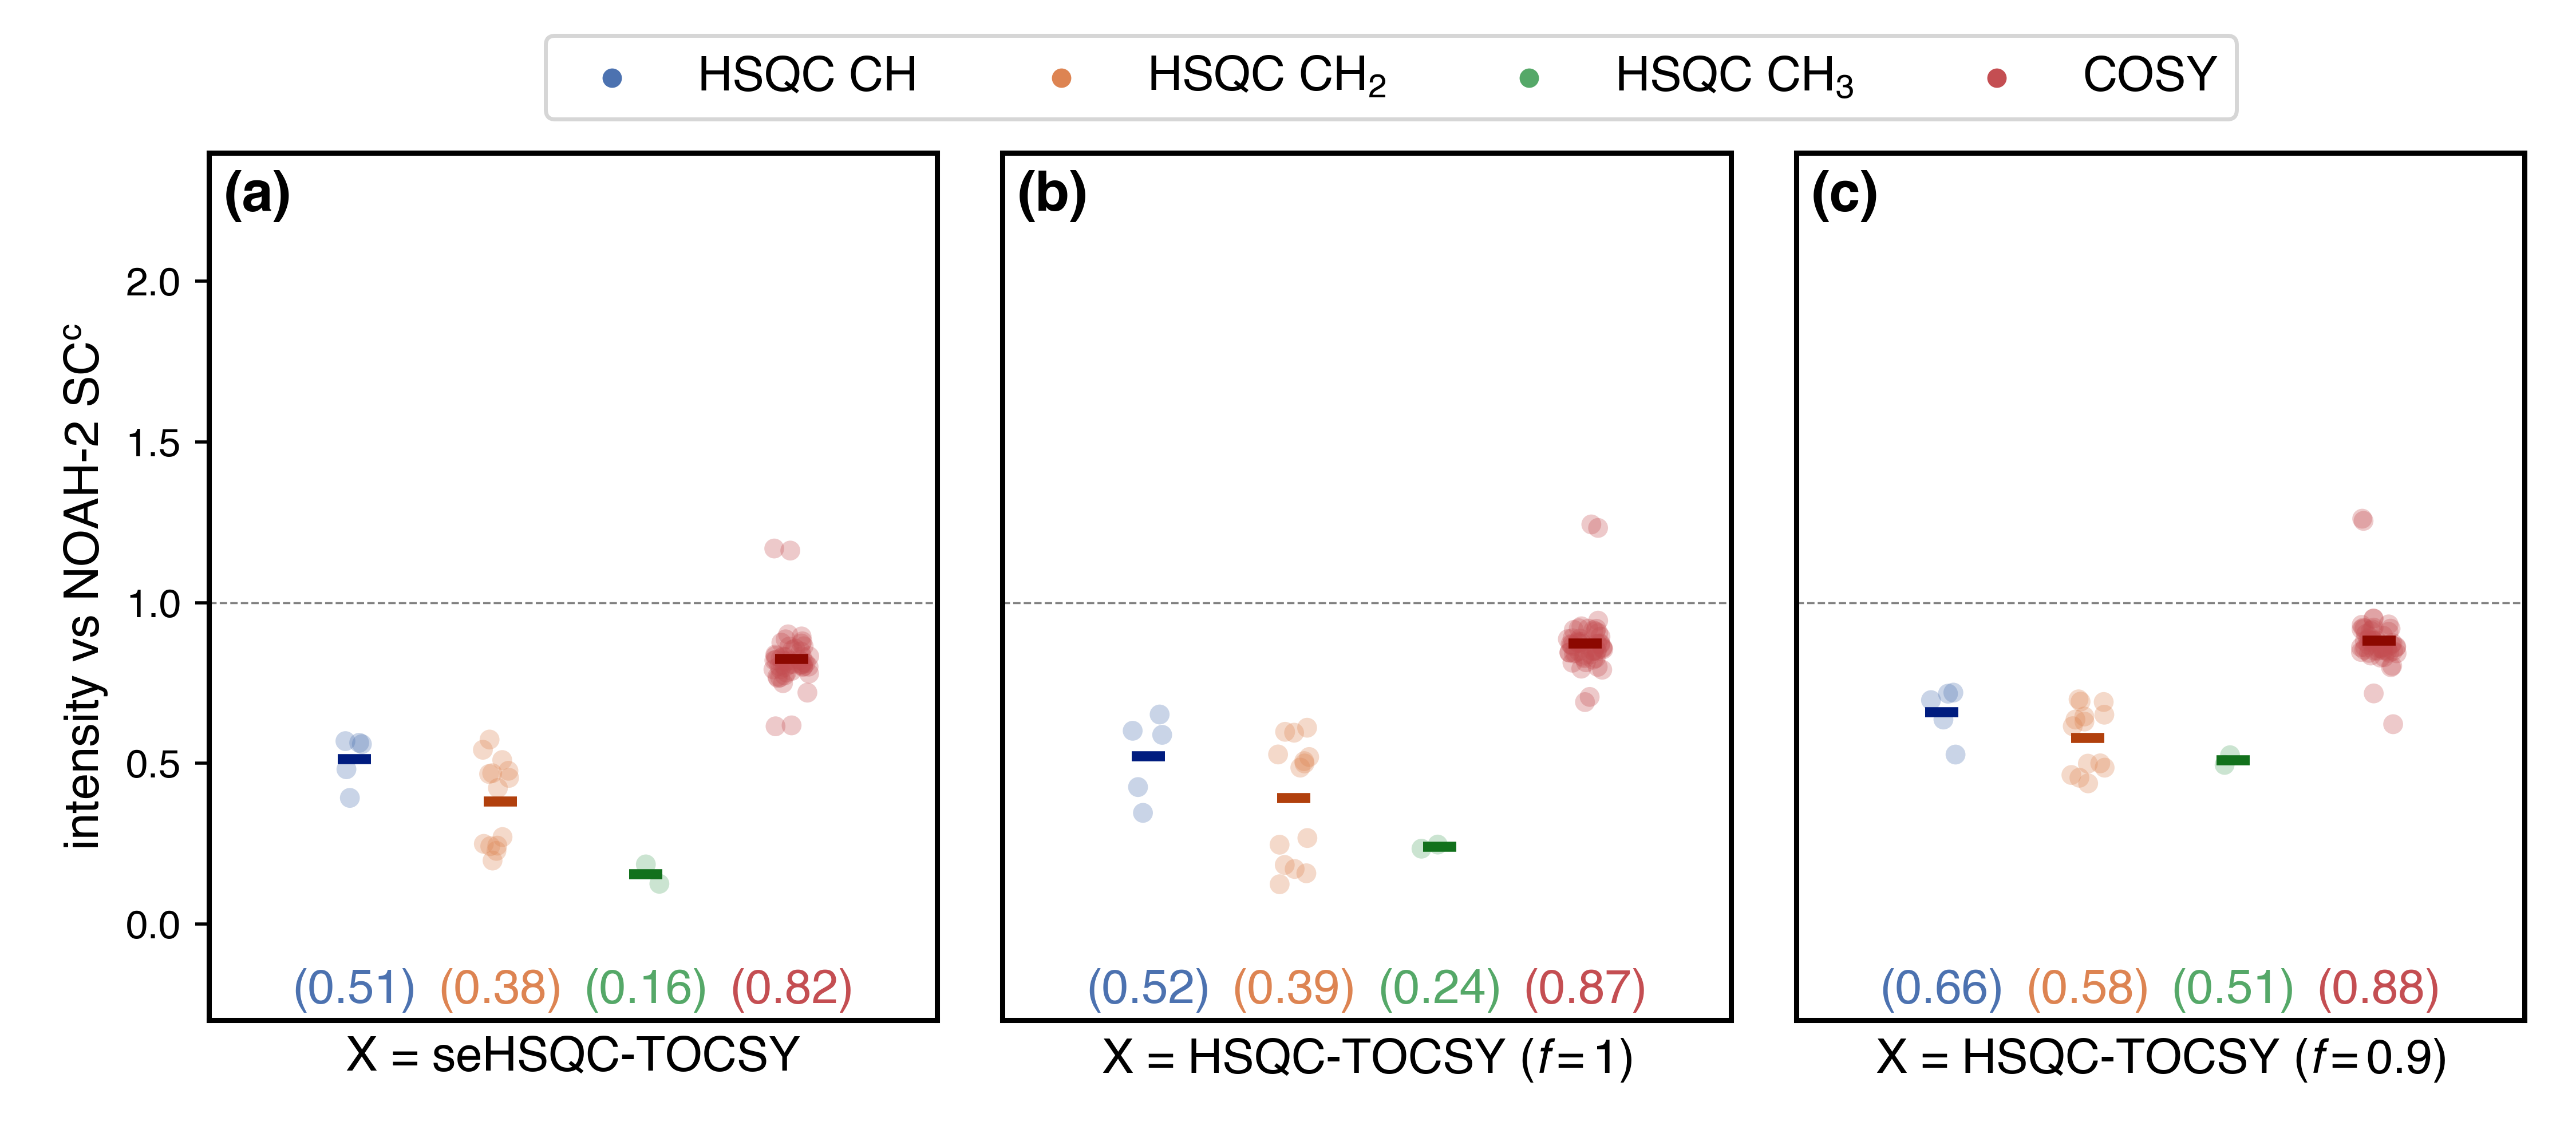

Python code for this plot:
from pathlib import Path
import matplotlib.pyplot as plt
import penguins as pg
from penguins.private import nmrd
from penguins.private import Andrographolide as Andro
from penguins.private import hsqc_cosy_stripplot
plt.style.use(Path(__file__).parent / "helv.mplstyle")

path = nmrd() / "210126-7a-hsqct-full"

[sc_s, sc_c,
 stp_s, stp_c,
 st1_s, st1_c,
 st09_s, st09_c] = [pg.read(path, expno) for expno in
                                          (3001, 3002,
                                           43002, 43003,
                                           27002, 27003,
                                           28002, 28003)]

fig, axs = pg.subplots(1, 3, figsize=(9, 4))
hsqc_cosy_stripplot(molecule=Andro,
                    datasets=[stp_s, stp_c],
                    ref_datasets=[sc_s, sc_c],
                    xlabel=r"X = seHSQC-TOCSY",
                    ylabel=r"intensity vs NOAH-2 $\rm SC^{c}$",
                    ax=axs[0],
                    ncol=1, loc="upper right")
hsqc_cosy_stripplot(molecule=Andro,
                    datasets=[st1_s, st1_c],
                    ref_datasets=[sc_s, sc_c],
                    xlabel=r"X = HSQC-TOCSY ($f = 1$)",
                    ylabel=r"intensity vs NOAH-2 $\rm SC^{c}$",
                    ax=axs[1],
                    ncol=1, loc="upper right")
hsqc_cosy_stripplot(molecule=Andro,
                    datasets=[st09_s, st09_c],
                    ref_datasets=[sc_s, sc_c],
                    xlabel=r"X = HSQC-TOCSY ($f = 0.9$)",
                    ylabel=r"intensity vs NOAH-2 $\rm SC^{c}$",
                    ax=axs[2],
                    ncol=1, loc="upper right")
pg.label_axes(axs, fontsize=14, fstr="({})", fontweight="bold")

for ax in axs[1:]:
    ax.yaxis.set_visible(False)
for ax in axs:
    ax.legend().set_visible(False)
    ax.set_ylim(-0.1, 1.5)
    pg.style_axes(ax, "plot")

# make general legend
handles, labels = ax.get_legend_handles_labels()
for handle in handles[0:4]:
    handle.set(sizes=[15])
fig.legend(handles[0:4], ["HSQC CH", "HSQC CH$_2$", "HSQC CH$_3$", "COSY"],
           ncol=4, bbox_to_anchor=(0.54, 0.99),
           loc="upper center")
pg.cleanup_figure()

# pg.show()
for filetype in [".png", ".svg"]:
    pg.savefig(str(Path(__file__)).replace(".py", filetype))
